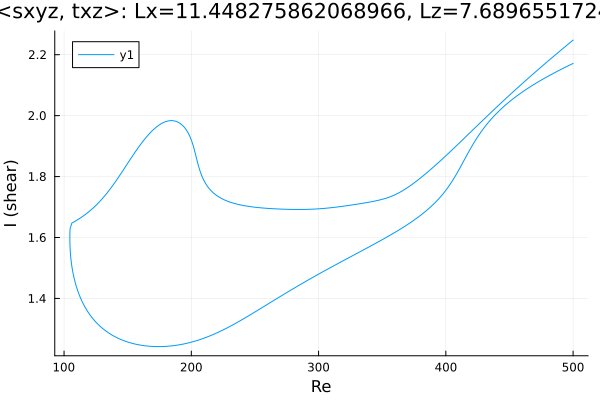

Data behind this chart, as committed beside it:
Re, shear
500.0, 2.171
499.8, 2.171
498.4, 2.168
497, 2.165
495.6, 2.162
494.2, 2.159
493.1, 2.157
491.7, 2.154
490.3, 2.151
488.9, 2.148
487.5, 2.145
486, 2.142
484.6, 2.139
483.2, 2.136
481.8, 2.133
480.4, 2.129
479, 2.126
477.6, 2.123
476.1, 2.119
474.7, 2.116
473.3, 2.113
471.9, 2.109
470.5, 2.105
469.1, 2.102
467.7, 2.098
466.2, 2.094
464.8, 2.091
463.4, 2.087
462, 2.083
460.6, 2.079
459.2, 2.075
457.8, 2.071
456.3, 2.066
454.9, 2.062
453.5, 2.057
452.1, 2.053
450.7, 2.048
449.3, 2.043
447.9, 2.038
446.5, 2.033
445, 2.028
443.6, 2.022
442.2, 2.017
440.8, 2.011
439.4, 2.005
438, 1.999
437.3, 1.996
435.9, 1.99
434.5, 1.983
433.1, 1.976
431.7, 1.969
430.3, 1.961
428.8, 1.953
427.4, 1.945
426, 1.937
424.6, 1.928
423.2, 1.918
421.8, 1.909
420.4, 1.899
418.9, 1.889
... 566 more rows
